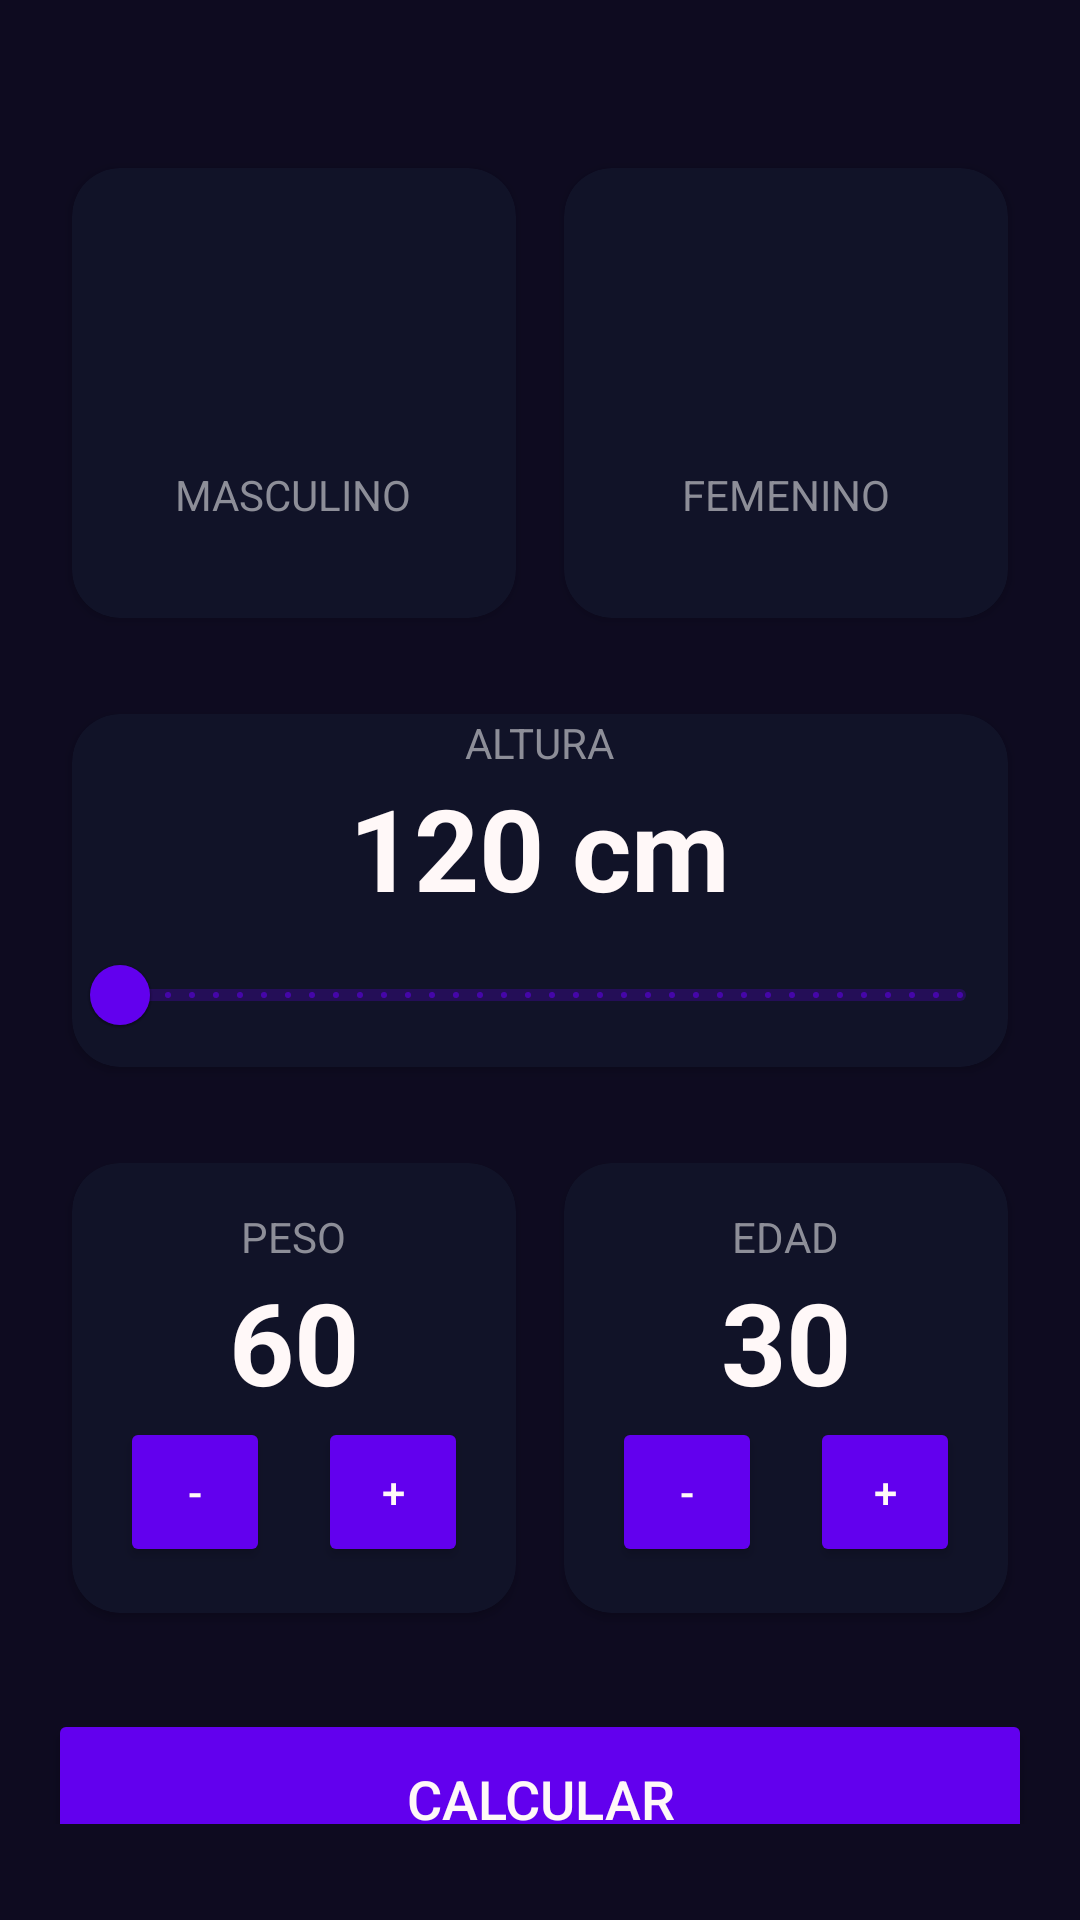

Layout XML and referenced resources for this Android screen:
<!-- AndroidManifest.xml: application theme Theme.MasaCorporal -->
<!-- res/layout/activity_main.xml -->
<?xml version="1.0" encoding="utf-8"?>
<androidx.constraintlayout.widget.ConstraintLayout
    xmlns:android="http://schemas.android.com/apk/res/android"
    xmlns:app="http://schemas.android.com/apk/res-auto"
    xmlns:tools="http://schemas.android.com/tools"
    android:id="@+id/main"
    android:layout_width="match_parent"
    android:layout_height="match_parent"
    android:paddingHorizontal="16dp"
    android:paddingVertical="32dp"
    android:background="@color/background_app"
    tools:context=".MainActivity">

    
    <androidx.cardview.widget.CardView
        android:id="@+id/viewMasculino"
        android:layout_width="0dp"
        android:layout_height="150dp"
        android:layout_marginStart="8dp"
        android:layout_marginTop="24dp"
        android:layout_marginEnd="8dp"
        app:cardBackgroundColor="@color/background_component_seleted"
        app:cardCornerRadius="16dp"
        app:layout_constraintEnd_toStartOf="@+id/viewFemenino"
        app:layout_constraintStart_toStartOf="parent"
        app:layout_constraintTop_toTopOf="parent">

        <LinearLayout
            android:layout_width="match_parent"
            android:layout_height="match_parent"
            android:gravity="center"
            android:orientation="vertical">

            <ImageView
                android:layout_width="60dp"
                android:layout_height="60dp"
                android:layout_marginBottom="8dp"
                android:src="@drawable/masculino"
                app:tint="@color/white"/>

            <TextView
                android:layout_width="wrap_content"
                android:layout_height="wrap_content"
                android:text="Masculino"
                android:textAllCaps="true"
                android:textColor="@color/title_text"/>

        </LinearLayout>

    </androidx.cardview.widget.CardView>

    
    <androidx.cardview.widget.CardView
        android:id="@+id/viewFemenino"
        android:layout_width="0dp"
        android:layout_height="150dp"
        android:layout_marginStart="8dp"
        android:layout_marginTop="24dp"
        android:layout_marginEnd="8dp"
        app:cardBackgroundColor="@color/background_component_seleted"
        app:cardCornerRadius="16dp"
        app:layout_constraintEnd_toEndOf="parent"
        app:layout_constraintStart_toEndOf="@+id/viewMasculino"
        app:layout_constraintTop_toTopOf="parent">

        <LinearLayout
            android:layout_width="match_parent"
            android:layout_height="match_parent"
            android:gravity="center"
            android:orientation="vertical">

            <ImageView
                android:layout_width="60dp"
                android:layout_height="60dp"
                android:layout_marginBottom="8dp"
                android:src="@drawable/femenino"
                app:tint="@color/white"/>

            <TextView
                android:layout_width="wrap_content"
                android:layout_height="wrap_content"
                android:text="Femenino"
                android:textAllCaps="true"
                android:textColor="@color/title_text"/>

        </LinearLayout>

    </androidx.cardview.widget.CardView>

    
    <androidx.cardview.widget.CardView
        android:id="@+id/viewAltura"
        android:layout_width="0dp"
        android:layout_height="wrap_content"
        android:layout_marginStart="8dp"
        android:layout_marginTop="32dp"
        android:layout_marginEnd="8dp"
        app:cardBackgroundColor="@color/background_component_seleted"
        app:cardCornerRadius="16dp"
        app:layout_constraintEnd_toEndOf="parent"
        app:layout_constraintStart_toStartOf="parent"
        app:layout_constraintTop_toBottomOf="@+id/viewMasculino">

        <LinearLayout
            android:layout_width="match_parent"
            android:layout_height="match_parent"
            android:gravity="center"
            android:orientation="vertical">

            <TextView
                android:layout_width="wrap_content"
                android:layout_height="wrap_content"
                android:text="Altura"
                android:textAllCaps="true"
                android:textColor="@color/title_text"/>

            <TextView
                android:id="@+id/altura"
                android:layout_width="wrap_content"
                android:layout_height="wrap_content"
                android:text="120 cm"
                android:textColor="@color/white"
                android:textSize="38sp"
                android:textStyle="bold"/>

            <com.google.android.material.slider.Slider
                android:id="@+id/rsAltura"
                android:layout_width="match_parent"
                android:layout_height="wrap_content"
                android:stepSize="1"
                android:valueFrom="120"
                android:valueTo="200"/>

        </LinearLayout>

    </androidx.cardview.widget.CardView>

    
    <androidx.cardview.widget.CardView
        android:id="@+id/peso"
        android:layout_width="0dp"
        android:layout_height="150dp"
        android:layout_marginStart="8dp"
        android:layout_marginTop="32dp"
        android:layout_marginEnd="8dp"
        app:cardBackgroundColor="@color/background_component_seleted"
        app:cardCornerRadius="16dp"
        app:layout_constraintEnd_toStartOf="@+id/edad"
        app:layout_constraintStart_toStartOf="parent"
        app:layout_constraintTop_toBottomOf="@+id/viewAltura">

        <LinearLayout
            android:layout_width="match_parent"
            android:layout_height="match_parent"
            android:gravity="center"
            android:orientation="vertical">

            <TextView
                android:layout_width="wrap_content"
                android:layout_height="wrap_content"
                android:text="Peso"
                android:textAllCaps="true"
                android:textColor="@color/title_text"/>

            <TextView
                android:id="@+id/pesoValue"
                android:layout_width="wrap_content"
                android:layout_height="wrap_content"
                android:text="60"
                android:textColor="@color/white"
                android:textSize="38sp"
                android:textStyle="bold"/>

            <LinearLayout
                android:layout_width="wrap_content"
                android:layout_height="wrap_content"
                android:orientation="horizontal">

                <Button
                    android:id="@+id/btnDecreasePeso"
                    android:layout_width="50dp"
                    android:layout_height="50dp"
                    android:backgroundTint="@color/background_fab"
                    android:text="-"
                    android:textColor="@color/white"/>

                <Button
                    android:id="@+id/btnIncreasePeso"
                    android:layout_width="50dp"
                    android:layout_height="50dp"
                    android:layout_marginStart="16dp"
                    android:backgroundTint="@color/background_fab"
                    android:text="+"
                    android:textColor="@color/white"/>

            </LinearLayout>

        </LinearLayout>

    </androidx.cardview.widget.CardView>

    
    <androidx.cardview.widget.CardView
        android:id="@+id/edad"
        android:layout_width="0dp"
        android:layout_height="150dp"
        android:layout_marginStart="8dp"
        android:layout_marginTop="32dp"
        android:layout_marginEnd="8dp"
        app:cardBackgroundColor="@color/background_component_seleted"
        app:cardCornerRadius="16dp"
        app:layout_constraintEnd_toEndOf="parent"
        app:layout_constraintStart_toEndOf="@+id/peso"
        app:layout_constraintTop_toBottomOf="@+id/viewAltura">

        <LinearLayout
            android:layout_width="match_parent"
            android:layout_height="match_parent"
            android:gravity="center"
            android:orientation="vertical">

            <TextView
                android:layout_width="wrap_content"
                android:layout_height="wrap_content"
                android:text="Edad"
                android:textAllCaps="true"
                android:textColor="@color/title_text"/>

            <TextView
                android:id="@+id/edadValue"
                android:layout_width="wrap_content"
                android:layout_height="wrap_content"
                android:text="30"
                android:textColor="@color/white"
                android:textSize="38sp"
                android:textStyle="bold"/>

            <LinearLayout
                android:layout_width="wrap_content"
                android:layout_height="wrap_content"
                android:orientation="horizontal">

                <Button
                    android:id="@+id/btnDecreaseEdad"
                    android:layout_width="50dp"
                    android:layout_height="50dp"
                    android:backgroundTint="@color/background_fab"
                    android:text="-"
                    android:textColor="@color/white"/>

                <Button
                    android:id="@+id/btnIncreaseEdad"
                    android:layout_width="50dp"
                    android:layout_height="50dp"
                    android:layout_marginStart="16dp"
                    android:backgroundTint="@color/background_fab"
                    android:text="+"
                    android:textColor="@color/white"/>

            </LinearLayout>

        </LinearLayout>

    </androidx.cardview.widget.CardView>

    
    <Button
        android:id="@+id/btnCalcular"
        android:layout_width="0dp"
        android:layout_height="60dp"
        android:layout_marginTop="32dp"
        android:backgroundTint="@color/background_fab"
        android:text="Calcular"
        android:textColor="@color/white"
        android:textSize="18sp"
        app:layout_constraintEnd_toEndOf="parent"
        app:layout_constraintStart_toStartOf="parent"
        app:layout_constraintTop_toBottomOf="@+id/peso"/>

</androidx.constraintlayout.widget.ConstraintLayout>
<!-- resources referenced by this layout -->
<resources>
  <color name="background_app">#0E0B20</color>
  <color name="background_component_seleted">#FF111328</color>
  <color name="background_fab">#FF6200EE</color>
  <color name="title_text">#FF8D8E98</color>
  <color name="white">#FFF8F8</color>
  <style name="Theme.MasaCorporal" parent="Theme.MaterialComponents.DayNight.DarkActionBar">
          
          <item name="colorPrimary">@color/purple_500</item>
          <item name="colorPrimaryVariant">@color/purple_700</item>
          <item name="colorOnPrimary">@color/white</item>
          
          <item name="colorSecondary">@color/teal_200</item>
          <item name="colorSecondaryVariant">@color/teal_700</item>
          <item name="colorOnSecondary">@color/black</item>
          
          <item name="android:statusBarColor">?attr/colorPrimaryVariant</item>
          
      </style>
  <color name="purple_500">#6200EE</color>
  <color name="purple_700">#3700B3</color>
  <color name="teal_200">#03DAC5</color>
  <color name="teal_700">#018786</color>
  <color name="black">#FF000000</color>
</resources>
